Labelled photos from "GESTURE DATASET", an image-classification folder in Gaurav-Zanpure/Interactive-System-For-Product-Purchase-Through-Gesture-and-Voice. The possible labels are: back gesture, buy gesture, more info gesture, next gesture, previous gesture.

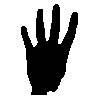
Label: back gesture

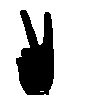
Label: previous gesture

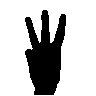
Label: more info gesture

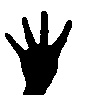
Label: back gesture

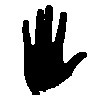
Label: buy gesture

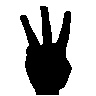
Label: more info gesture
